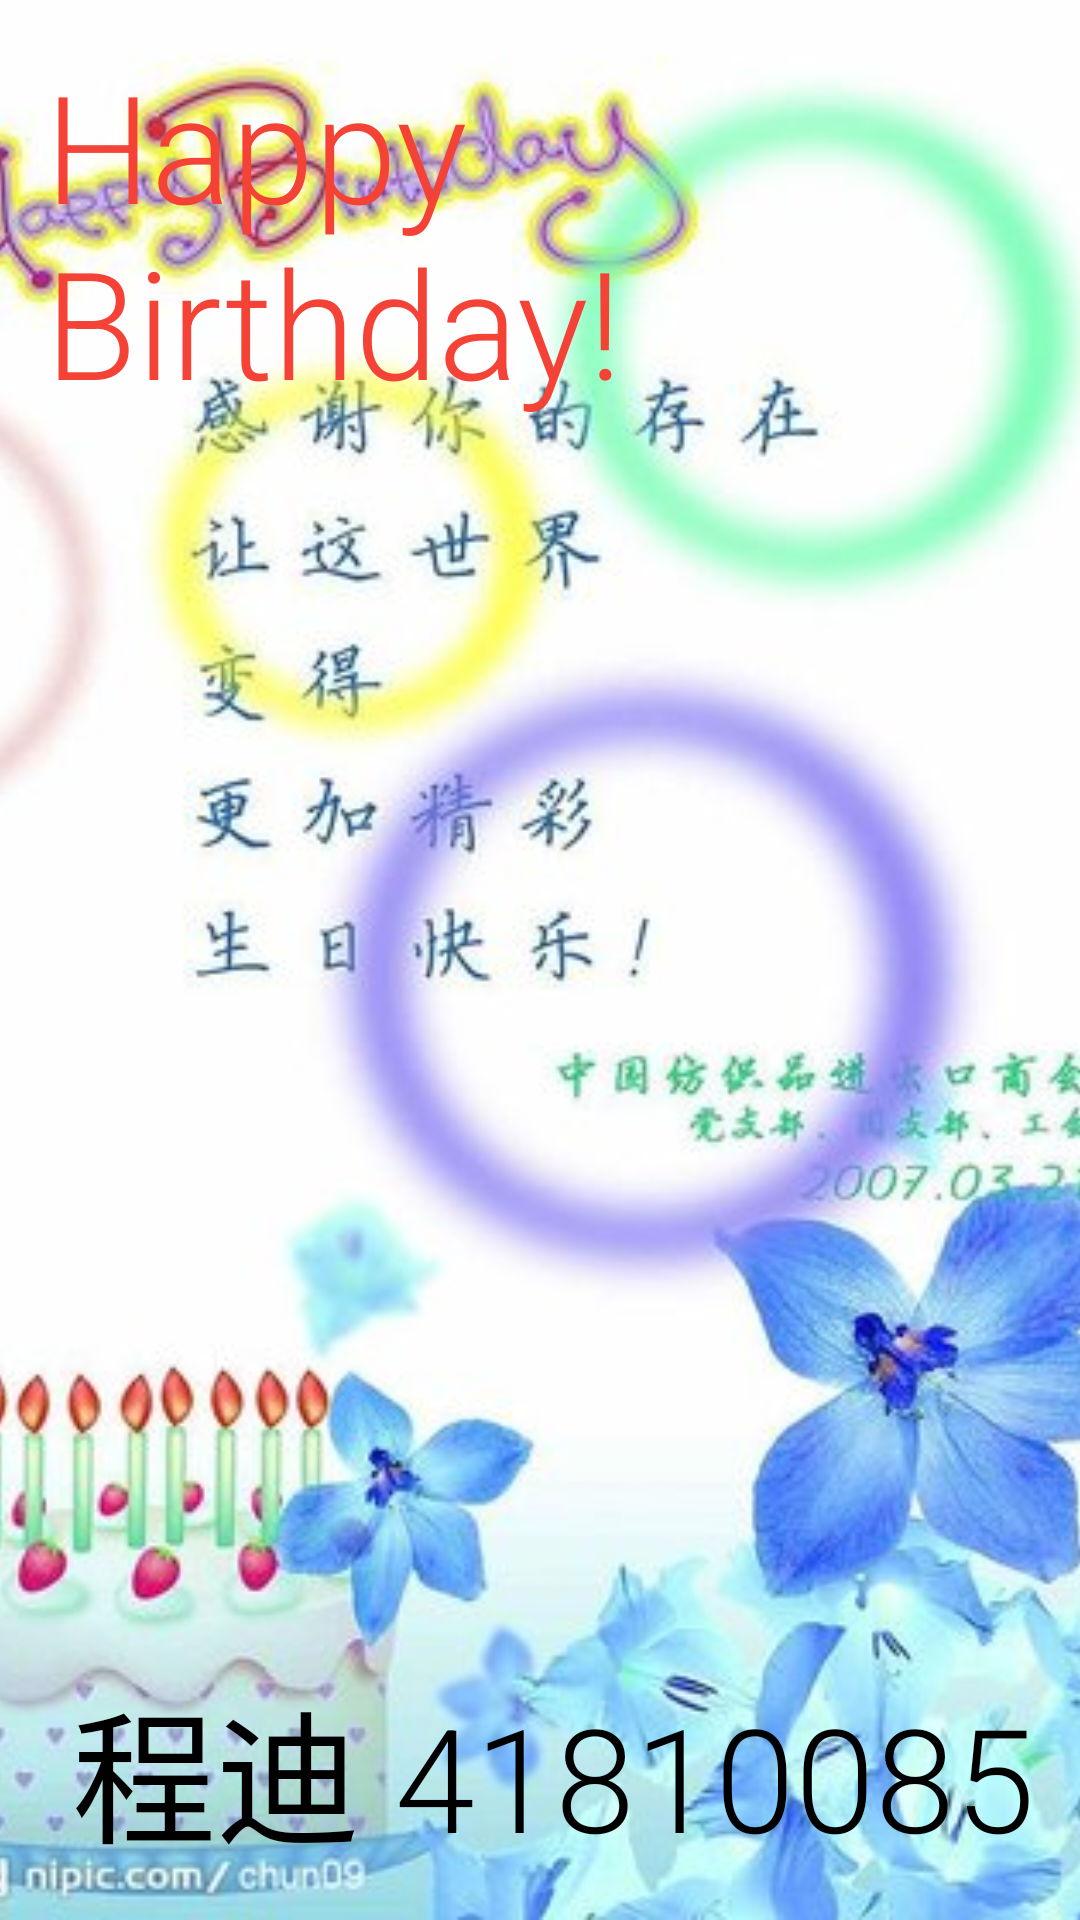

Here is an Android app screen rendered from its layout file. Give the layout XML and the strings, colors and styles it references.
<!-- AndroidManifest.xml: application theme Theme.MyApplication -->
<!-- res/layout/activity_birthday.xml -->
<?xml version="1.0" encoding="utf-8"?>
<RelativeLayout xmlns:android="http://schemas.android.com/apk/res/android"
    xmlns:app="http://schemas.android.com/apk/res-auto"
    xmlns:tools="http://schemas.android.com/tools"
    android:layout_width="match_parent"
    android:layout_height="match_parent"
    tools:context=".BirthdayActivity">
    <ImageView
        android:layout_width="match_parent"
        android:layout_height="match_parent"
        android:scaleType="centerCrop"
        android:src="@drawable/bir" />

    <TextView
        android:id="@+id/text_name"
        android:layout_width="wrap_content"
        android:layout_height="wrap_content"
        android:layout_alignParentRight="true"
        android:layout_alignParentBottom="true"
        android:fontFamily="sans-serif-light"
        android:padding="15dp"
        android:text="程迪 41810085"
        android:textColor="@color/black"
        android:textSize="48sp" />

    <TextView
        android:id="@+id/text_bir"
        android:layout_width="wrap_content"
        android:layout_height="wrap_content"
        android:fontFamily="sans-serif-light"
        android:padding="15dp"
        android:text="Happy Birthday!"
        android:textColor="#F44336"
        android:textSize="50sp" />
</RelativeLayout>
<!-- resources referenced by this layout -->
<resources>
  <color name="black">#FF000000</color>
  <!-- drawable bir: jpg bitmap (drawable-v24, 40220 bytes) -->
</resources>
